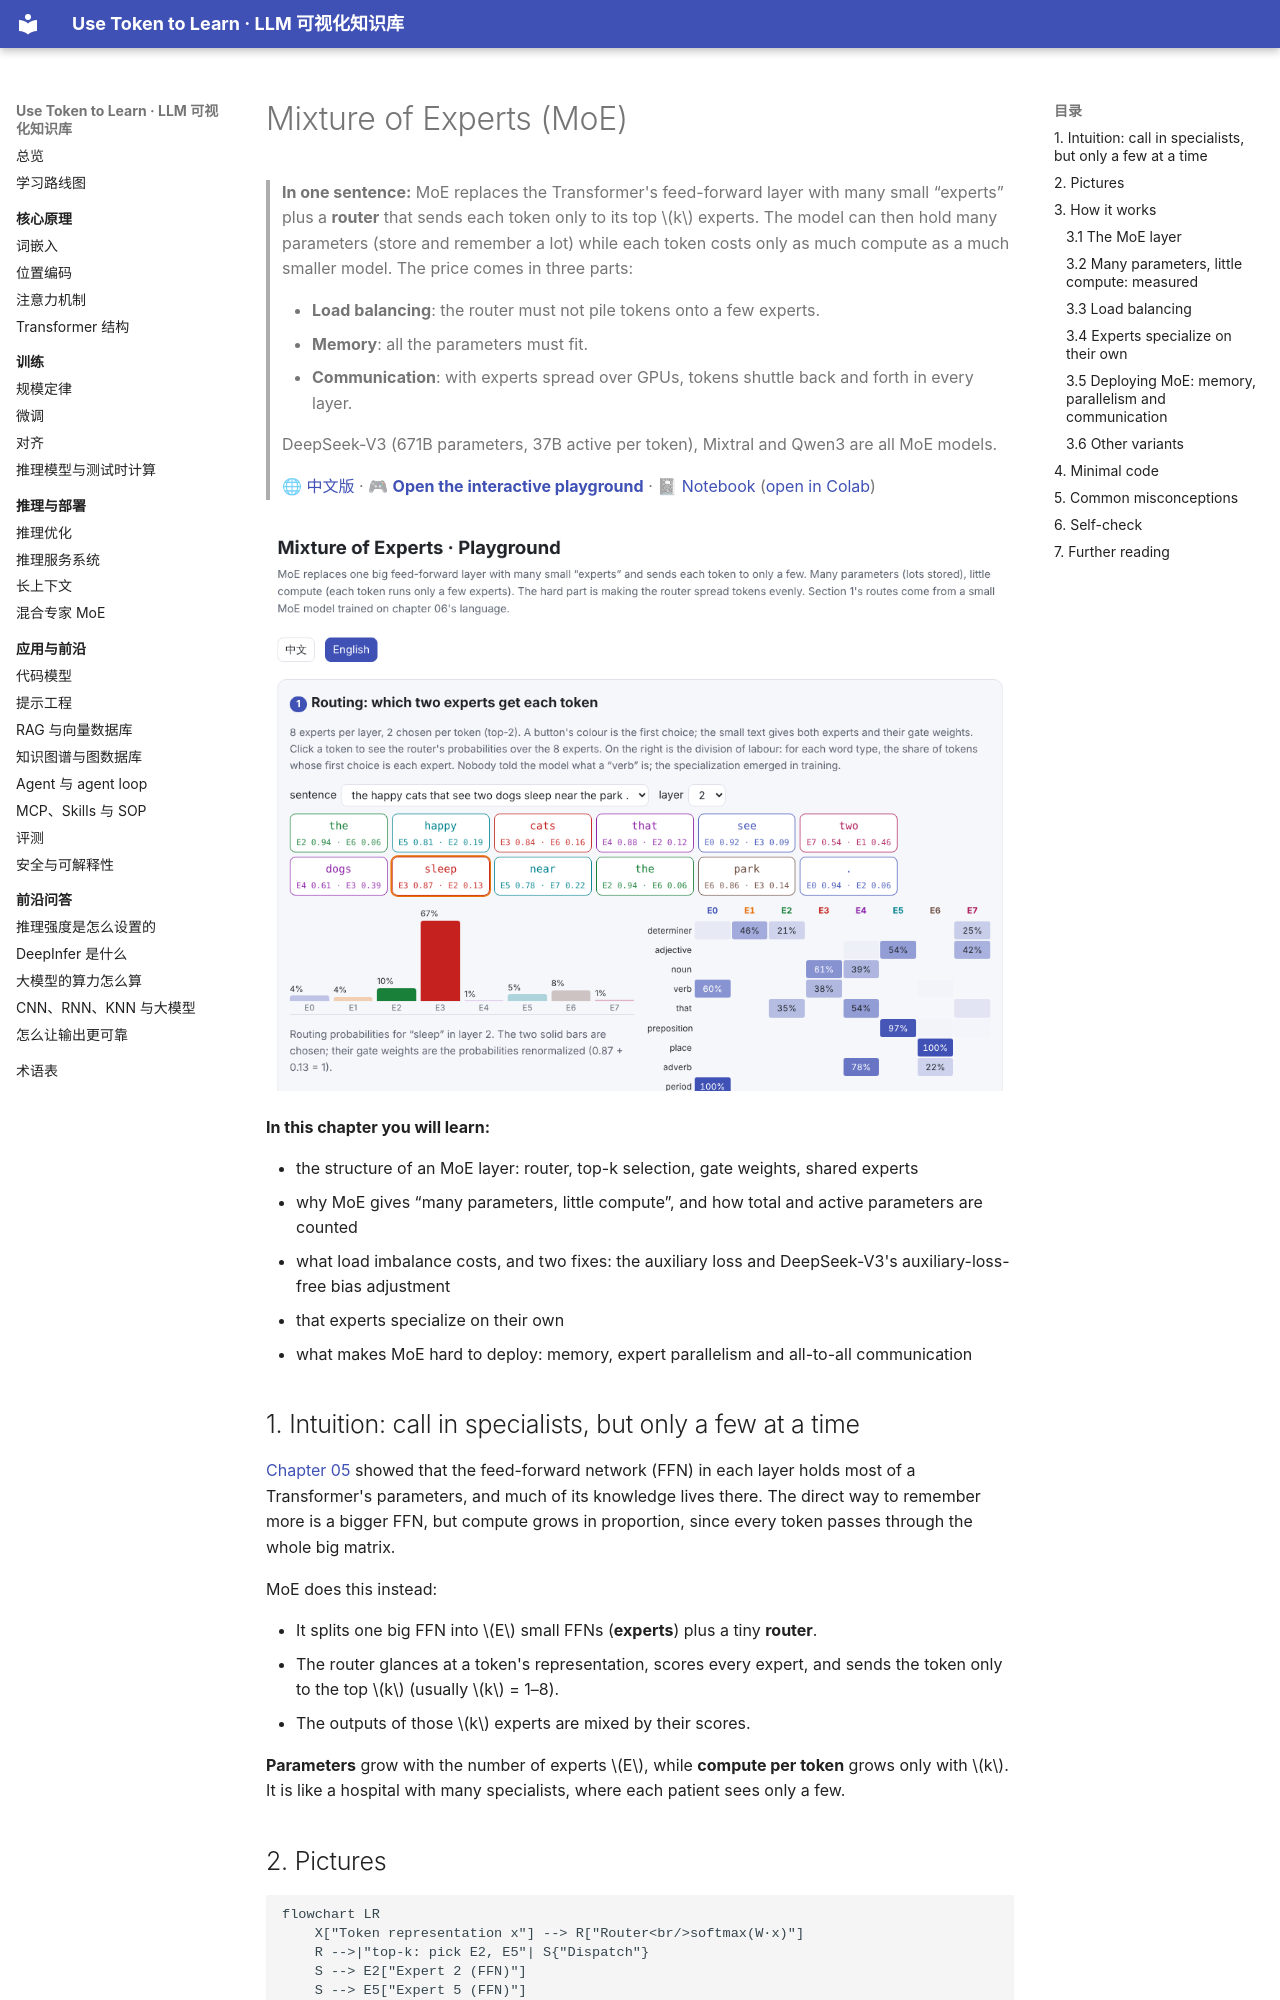

repository: BaiYuBY/use_token_to_learn · page: 15-moe/README.en.html · generator: mkdocs

# Mixture of Experts (MoE)

> **In one sentence:** MoE replaces the Transformer's feed-forward layer with many small “experts” plus a **router** that sends each token only to its top $k$ experts. The model can then hold many parameters (store and remember a lot) while each token costs only as much compute as a much smaller model. The price comes in three parts:
>
> - **Load balancing**: the router must not pile tokens onto a few experts.
> - **Memory**: all the parameters must fit.
> - **Communication**: with experts spread over GPUs, tokens shuttle back and forth in every layer.
>
> DeepSeek-V3 (671B parameters, 37B active per token), Mixtral and Qwen3 are all MoE models.
>
> 🌐 [中文版](README.md) · 🎮 **[Open the interactive playground](interactive/moe.html?lang=en)** · 📓 [Notebook](15-moe.ipynb) ([open in Colab](https://colab.research.google.com/github/BaiYuBY/use_token_to_learn/blob/main/docs/15-moe/15-moe.ipynb))

[![Interactive playground preview](assets/interactive-preview.en.png)](interactive/moe.html?lang=en)

**In this chapter you will learn:**

- the structure of an MoE layer: router, top-k selection, gate weights, shared experts
- why MoE gives “many parameters, little compute”, and how total and active parameters are counted
- what load imbalance costs, and two fixes: the auxiliary loss and DeepSeek-V3's auxiliary-loss-free bias adjustment
- that experts specialize on their own
- what makes MoE hard to deploy: memory, expert parallelism and all-to-all communication

## 1. Intuition: call in specialists, but only a few at a time

[Chapter 05](../05-transformer/README.en.md) showed that the feed-forward network (FFN) in each layer holds most of a Transformer's parameters, and much of its knowledge lives there. The direct way to remember more is a bigger FFN, but compute grows in proportion, since every token passes through the whole big matrix.

MoE does this instead:

- It splits one big FFN into $E$ small FFNs (**experts**) plus a tiny **router**.
- The router glances at a token's representation, scores every expert, and sends the token only to the top $k$ (usually $k$ = 1–8).
- The outputs of those $k$ experts are mixed by their scores.

**Parameters** grow with the number of experts $E$, while **compute per token** grows only with $k$. It is like a hospital with many specialists, where each patient sees only a few.
